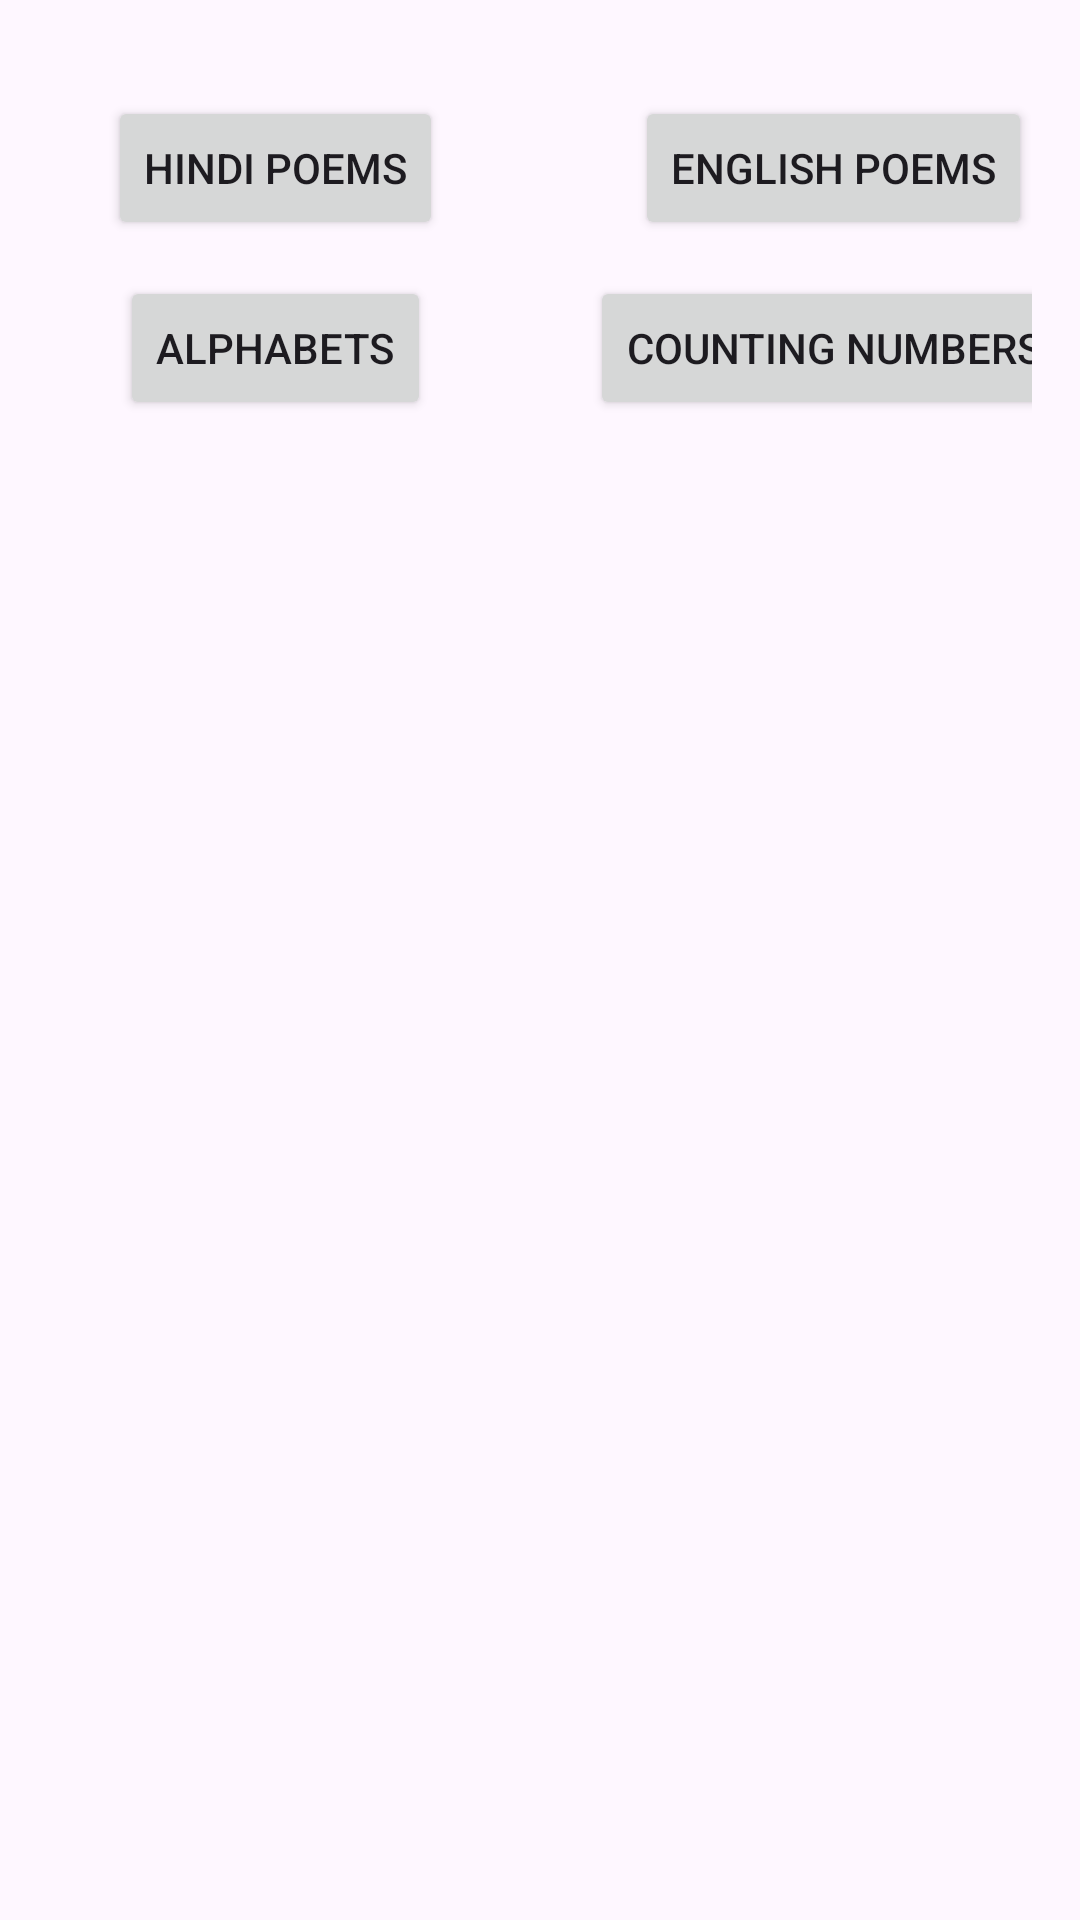

Android layout source for this screen:
<!-- AndroidManifest.xml: application theme Theme.PearsApp -->
<!-- res/layout/fragment_first.xml -->
<?xml version="1.0" encoding="utf-8"?>
<androidx.core.widget.NestedScrollView xmlns:android="http://schemas.android.com/apk/res/android"
    xmlns:app="http://schemas.android.com/apk/res-auto"
    xmlns:tools="http://schemas.android.com/tools"
    android:layout_width="match_parent"
    android:layout_height="match_parent"
    tools:context=".FirstFragment">

    <androidx.constraintlayout.widget.ConstraintLayout
        android:layout_width="match_parent"
        android:layout_height="match_parent"
        android:padding="16dp">

        <Button
            android:id="@+id/button_first"
            android:layout_width="wrap_content"
            android:layout_height="wrap_content"
            android:layout_marginStart="20dp"
            android:layout_marginTop="16dp"
            android:text="@string/hindi_poems"
            app:layout_constraintStart_toStartOf="parent"
            app:layout_constraintTop_toTopOf="parent" />

        <Button
            android:id="@+id/button"
            android:layout_width="wrap_content"
            android:layout_height="wrap_content"
            android:text="@string/english_poems"
            app:layout_constraintEnd_toEndOf="parent"
            app:layout_constraintTop_toTopOf="@+id/button_first" />

        <Button
            android:id="@+id/button2"
            android:layout_width="wrap_content"
            android:layout_height="wrap_content"
            android:layout_marginTop="12dp"
            android:text="@string/alphabets"
            app:layout_constraintEnd_toEndOf="@+id/button_first"
            app:layout_constraintStart_toStartOf="@+id/button_first"
            app:layout_constraintTop_toBottomOf="@+id/button_first" />

        <Button
            android:id="@+id/button3"
            android:layout_width="wrap_content"
            android:layout_height="wrap_content"
            android:text="@string/numbers"
            app:layout_constraintEnd_toEndOf="@+id/button"
            app:layout_constraintStart_toStartOf="@+id/button"
            app:layout_constraintTop_toTopOf="@+id/button2" />
    </androidx.constraintlayout.widget.ConstraintLayout>
</androidx.core.widget.NestedScrollView>
<!-- resources referenced by this layout -->
<resources>
  <string name="alphabets">Alphabets</string>
  <string name="english_poems">English Poems</string>
  <string name="hindi_poems">Hindi Poems</string>
  <string name="numbers">Counting Numbers</string>
  <style name="Theme.PearsApp" parent="Base.Theme.PearsApp" />
  <style name="Base.Theme.PearsApp" parent="Theme.Material3.DayNight.NoActionBar">
          
          
      </style>
</resources>
